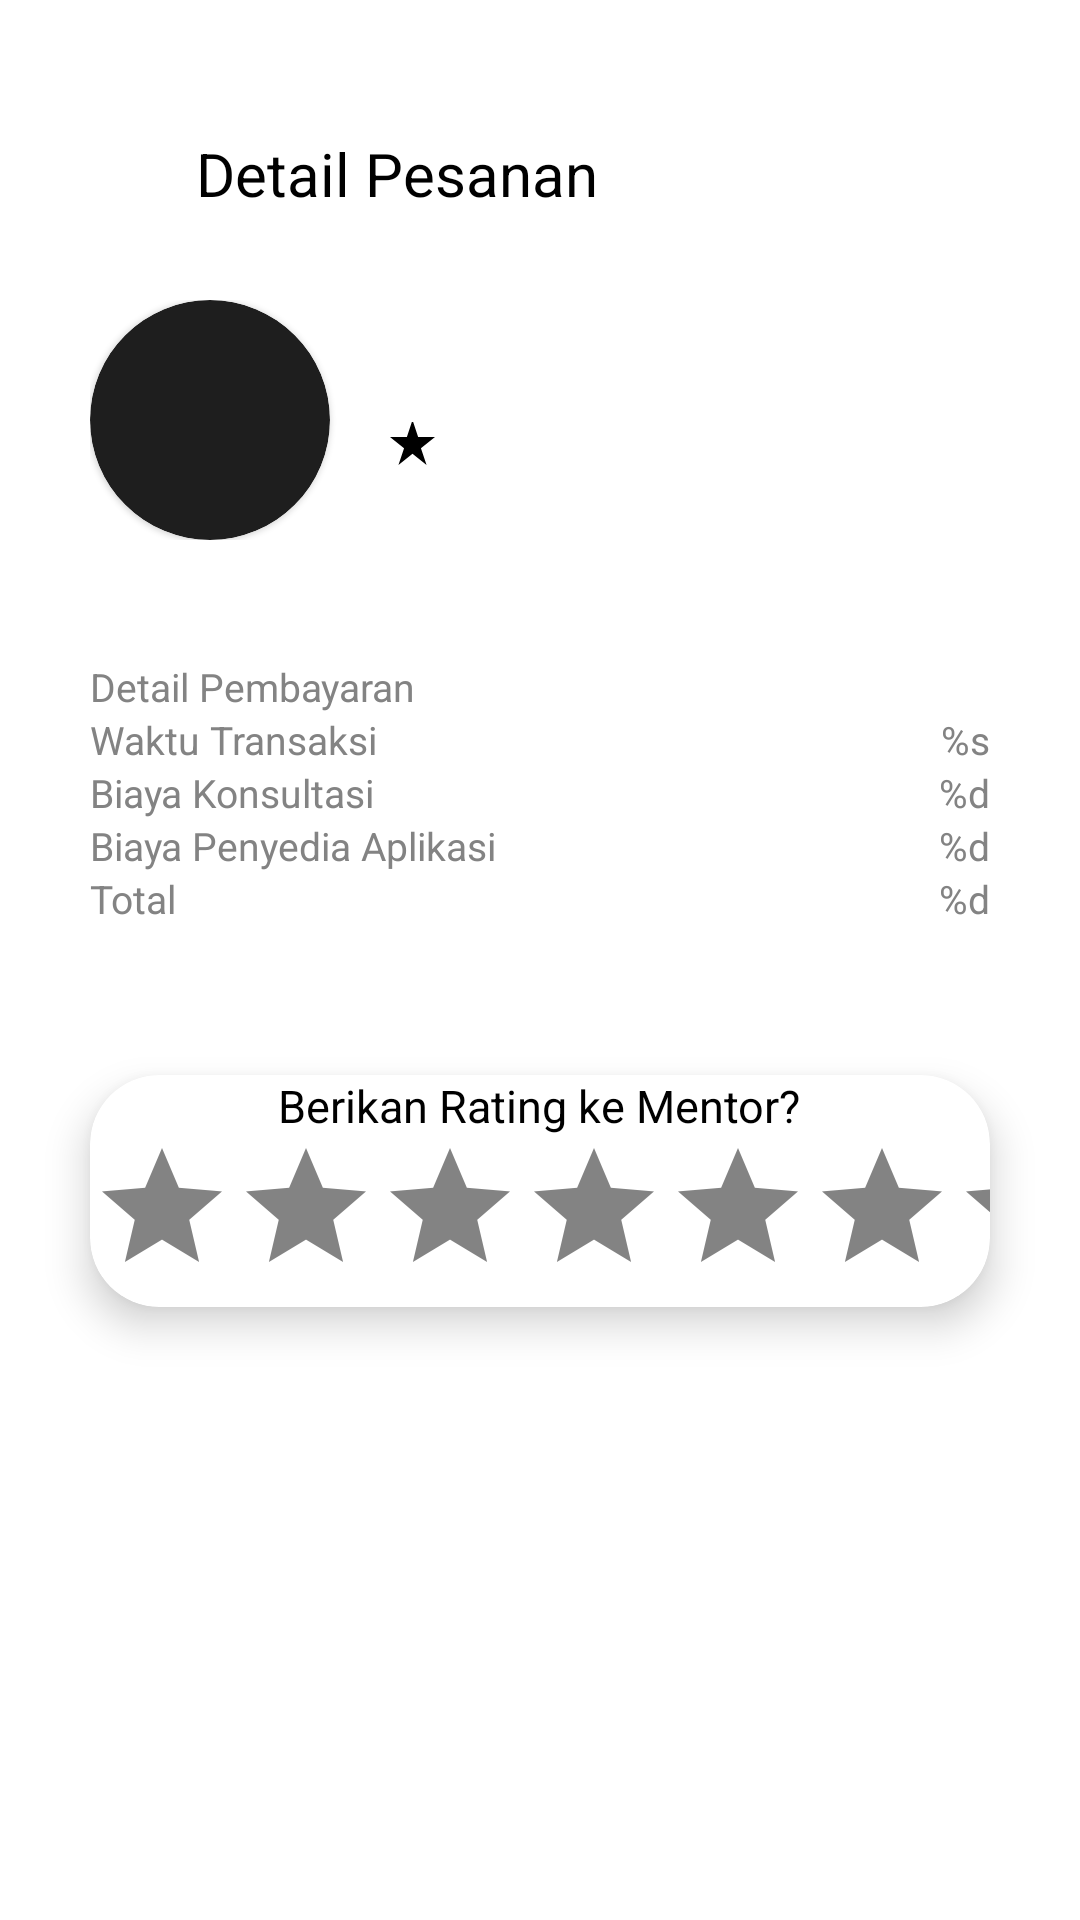

Layout XML and referenced resources for this Android screen:
<!-- AndroidManifest.xml: application theme Theme.TUTU -->
<!-- res/layout/fragment_order_details.xml -->
<?xml version="1.0" encoding="utf-8"?>
<LinearLayout
    xmlns:android="http://schemas.android.com/apk/res/android"
    xmlns:tools="http://schemas.android.com/tools"
    xmlns:app="http://schemas.android.com/apk/res-auto"
    android:layout_width="match_parent"
    android:layout_height="match_parent"
    tools:context=".ui.main_students.home.consult.orderhistory.details.OrderDetailsFragment"
    android:background="@color/white"
    android:orientation="vertical">

    <LinearLayout
        android:layout_width="match_parent"
        android:layout_height="wrap_content"
        android:layout_marginTop="40dp"
        android:layout_marginHorizontal="30dp"
        android:gravity="center|start">

        <com.google.android.material.button.MaterialButton
            android:id="@+id/btn_back"
            android:layout_width="55dp"
            android:layout_height="match_parent"
            app:icon="@drawable/ic_back"
            app:iconSize="42dp"
            android:layout_marginStart="-30dp"
            android:backgroundTint="@android:color/transparent"
            android:outlineSpotShadowColor="@android:color/transparent"
            android:outlineAmbientShadowColor="@android:color/transparent"/>

        <TextView
            android:layout_width="wrap_content"
            android:layout_height="wrap_content"
            android:text="@string/order_details"
            style="@style/titlePoppinsMedium"
            android:textSize="20sp"
            android:layout_marginStart="10dp"
            android:layout_marginTop="3dp"/>
    </LinearLayout>

    <LinearLayout
        android:layout_width="match_parent"
        android:layout_height="wrap_content"
        android:orientation="horizontal"
        android:layout_marginHorizontal="30dp"
        android:layout_marginTop="30dp">

        <com.google.android.material.card.MaterialCardView
            android:layout_width="80dp"
            android:layout_height="80dp"
            app:cardCornerRadius="200dp">
            <ImageView
                android:id="@+id/iv_mentor"
                android:layout_width="match_parent"
                android:layout_height="match_parent"
                tools:src="@tools:sample/avatars"/>
        </com.google.android.material.card.MaterialCardView>

        <LinearLayout
            android:layout_width="0dp"
            android:layout_height="match_parent"
            android:orientation="vertical"
            android:layout_weight="1"
            android:layout_marginStart="20dp"
            android:gravity="center|start">

            <TextView
                android:id="@+id/tv_name"
                android:layout_width="wrap_content"
                android:layout_height="wrap_content"
                tools:text="@string/placeholder_name"
                style="@style/titlePoppinsMedium"
                android:layout_marginTop="-8dp"/>

            <FrameLayout
                android:layout_width="40dp"
                android:layout_height="wrap_content">

                <ImageView
                    android:layout_width="15dp"
                    android:layout_height="15dp"
                    android:src="@drawable/ic_star"
                    android:layout_gravity="center|start"
                    android:layout_marginBottom="2dp"/>

                <TextView
                    android:id="@+id/tv_rating"
                    android:layout_width="wrap_content"
                    android:layout_height="wrap_content"
                    tools:text="@string/placeholder_rating"
                    style="@style/titlePoppinsMedium"
                    android:textSize="13sp"
                    android:layout_gravity="center|end"/>
            </FrameLayout>
        </LinearLayout>
    </LinearLayout>
    
    <androidx.constraintlayout.widget.ConstraintLayout
        android:layout_width="match_parent"
        android:layout_height="wrap_content"
        android:layout_marginHorizontal="30dp"
        android:layout_marginTop="40dp">

        <TextView
            android:id="@+id/tv1"
            android:layout_width="wrap_content"
            android:layout_height="wrap_content"
            android:text="@string/payment_details"
            style="@style/titlePoppinsMedium"
            android:textSize="13sp"
            app:layout_constraintTop_toTopOf="parent"
            app:layout_constraintStart_toStartOf="parent"
            android:textColor="@color/gray"/>

        <TextView
            android:id="@+id/tv2"
            android:layout_width="wrap_content"
            android:layout_height="wrap_content"
            android:text="@string/transaction_time"
            style="@style/titlePoppinsMedium"
            android:textSize="13sp"
            app:layout_constraintTop_toBottomOf="@id/tv1"
            app:layout_constraintStart_toStartOf="parent"
            android:textColor="@color/gray"/>

        <TextView
            android:id="@+id/tv3"
            android:layout_width="wrap_content"
            android:layout_height="wrap_content"
            android:text="@string/consultation_fee"
            style="@style/titlePoppinsMedium"
            android:textSize="13sp"
            app:layout_constraintTop_toBottomOf="@id/tv2"
            app:layout_constraintStart_toStartOf="parent"
            android:textColor="@color/gray"/>

        <TextView
            android:id="@+id/tv4"
            android:layout_width="wrap_content"
            android:layout_height="wrap_content"
            android:text="@string/application_fee"
            style="@style/titlePoppinsMedium"
            android:textSize="13sp"
            app:layout_constraintTop_toBottomOf="@id/tv3"
            app:layout_constraintStart_toStartOf="parent"
            android:textColor="@color/gray"/>

        <TextView
            android:id="@+id/tv5"
            android:layout_width="wrap_content"
            android:layout_height="wrap_content"
            android:text="@string/total"
            style="@style/titlePoppinsMedium"
            android:textSize="13sp"
            app:layout_constraintTop_toBottomOf="@id/tv4"
            app:layout_constraintStart_toStartOf="parent"
            android:textColor="@color/gray"/>

        <TextView
            android:id="@+id/tv_transaction_time"
            android:layout_width="wrap_content"
            android:layout_height="wrap_content"
            android:text="@string/s_transaction_time"
            style="@style/titlePoppinsMedium"
            android:textSize="13sp"
            app:layout_constraintEnd_toEndOf="parent"
            app:layout_constraintTop_toTopOf="@id/tv2"
            app:layout_constraintBottom_toBottomOf="@id/tv2"
            android:textColor="@color/gray"/>

        <TextView
            android:id="@+id/tv_consultation_fee"
            android:layout_width="wrap_content"
            android:layout_height="wrap_content"
            android:text="@string/d_consultation_fee"
            style="@style/titlePoppinsMedium"
            android:textSize="13sp"
            app:layout_constraintEnd_toEndOf="parent"
            app:layout_constraintTop_toTopOf="@id/tv3"
            app:layout_constraintBottom_toBottomOf="@id/tv3"
            android:textColor="@color/gray"/>

        <TextView
            android:id="@+id/tv_app_fee"
            android:layout_width="wrap_content"
            android:layout_height="wrap_content"
            android:text="@string/d_application_fee"
            style="@style/titlePoppinsMedium"
            android:textSize="13sp"
            app:layout_constraintEnd_toEndOf="parent"
            app:layout_constraintTop_toTopOf="@id/tv4"
            app:layout_constraintBottom_toBottomOf="@id/tv4"
            android:textColor="@color/gray"/>

        <TextView
            android:id="@+id/tv_total"
            android:layout_width="wrap_content"
            android:layout_height="wrap_content"
            android:text="@string/d_total"
            style="@style/titlePoppinsMedium"
            android:textSize="13sp"
            app:layout_constraintEnd_toEndOf="parent"
            app:layout_constraintTop_toTopOf="@id/tv5"
            app:layout_constraintBottom_toBottomOf="@id/tv5"
            android:textColor="@color/gray"/>
    </androidx.constraintlayout.widget.ConstraintLayout>
    
    <com.google.android.material.card.MaterialCardView
        android:layout_width="match_parent"
        android:layout_height="wrap_content"
        android:layout_marginHorizontal="30dp"
        android:layout_marginTop="50dp"
        android:backgroundTint="@color/white"
        app:cardElevation="8dp"
        app:cardCornerRadius="23dp">

        <LinearLayout
            android:layout_width="match_parent"
            android:layout_height="match_parent"
            android:gravity="center"
            android:orientation="vertical">

            <TextView
                android:layout_width="wrap_content"
                android:layout_height="wrap_content"
                android:text="Berikan Rating ke Mentor?"
                style="@style/titlePoppinsMedium"
                android:textSize="15sp"/>

            <RatingBar
                android:layout_width="match_parent"
                android:layout_height="wrap_content"
                android:numStars="5"
                android:progressBackgroundTint="@color/gray"
                android:progressTint="@color/black"/>
        </LinearLayout>
    </com.google.android.material.card.MaterialCardView>
</LinearLayout>
<!-- resources referenced by this layout -->
<resources>
  <color name="black">#FF000000</color>
  <color name="gray">#838383</color>
  <color name="white">#FFFFFFFF</color>
  <!-- drawable ic_star (drawable) -->
  <vector xmlns:android="http://schemas.android.com/apk/res/android"
      android:width="15dp"
      android:height="15dp"
      android:viewportWidth="15"
      android:viewportHeight="15">
    <path
        android:pathData="M7.5,0 L5.625,5.625H0l4.688,3.75L2.813,15 7.5,11.25 12.188,15l-1.876,-5.625L15,5.625H9.375L7.5,0Z"
        android:fillColor="#000"/>
  </vector>
  <string name="application_fee">Biaya Penyedia Aplikasi</string>
  <string name="consultation_fee">Biaya Konsultasi</string>
  <string name="d_application_fee">%d</string>
  <string name="d_consultation_fee">%d</string>
  <string name="d_total">%d</string>
  <string name="order_details">Detail Pesanan</string>
  <string name="payment_details">Detail Pembayaran</string>
  <string name="placeholder_name">Budi</string>
  <string name="placeholder_rating">4.5</string>
  <string name="s_transaction_time">%s</string>
  <string name="total">Total</string>
  <string name="transaction_time">Waktu Transaksi</string>
  <style name="titlePoppinsMedium">
          <item name="fontFamily">@font/poppins_medium</item>
          <item name="android:textSize">20sp</item>
          <item name="android:textColor">@color/black</item>
          <item name="textAllCaps">false</item>
      </style>
  <style name="Theme.TUTU" parent="Base.Theme.TUTU" />
  <style name="Base.Theme.TUTU" parent="Theme.MaterialComponents.NoActionBar">
          <item name="android:statusBarColor">@color/dark_blue</item>
      </style>
  <color name="dark_blue">#263A59</color>
</resources>
